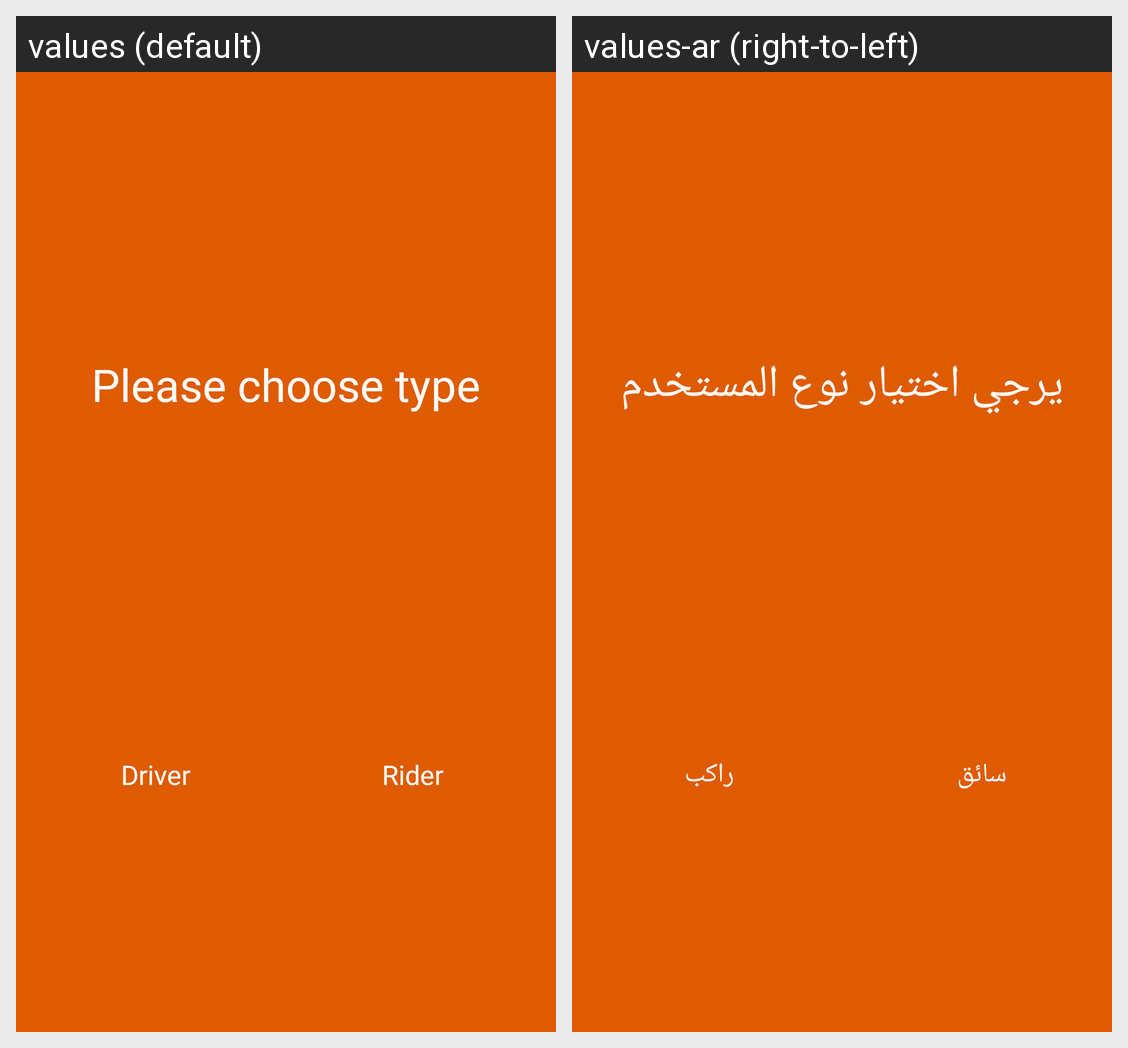

Strings drawn on this Android screen and how each of the app's shown locales translates them:
Android screen res/layout/activity_select_type.xml rendered under 2 locales, left to right: values (default), values-ar (right-to-left). Device: Nexus 5 (rendered at 1080×1920; each locale shown at half size, 540×960, under a caption strip naming it); theme AppTheme.
Strings drawn on this screen, with the default value and each locale's value (text and hints the layout hard-codes, and strings that could not be matched under every locale, appear in the picture but are not listed):

activity_select_type_tv_text_select
  values: Please choose type
  values-ar: يرجي اختيار نوع المستخدم

activity_select_type_tv_passenger
  values: Rider
  values-ar: راكب

activity_select_type_tv_driver
  values: Driver
  values-ar: سائق
